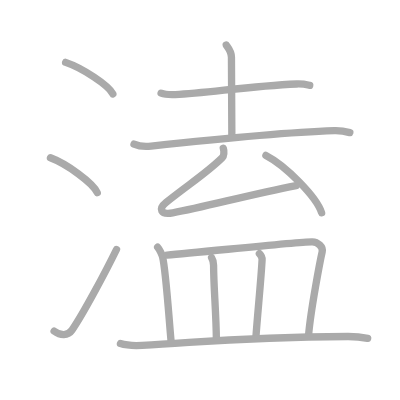
t = 0.00 s
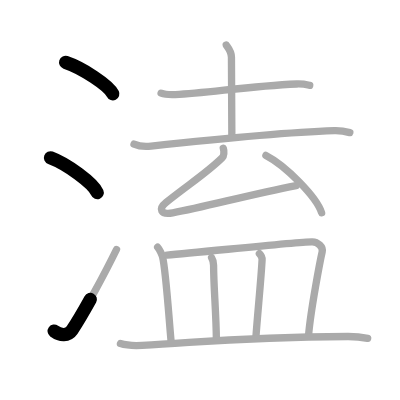
t = 2.50 s
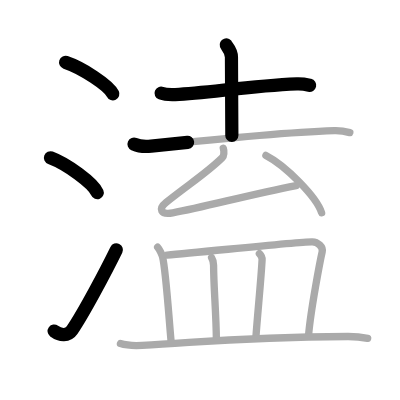
t = 5.25 s
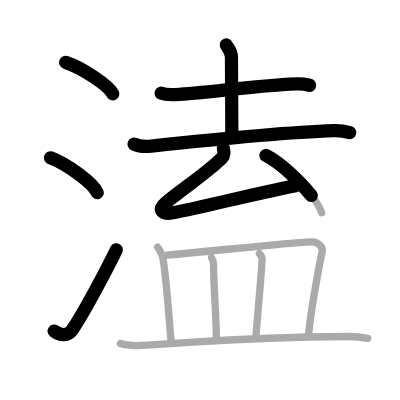
t = 7.75 s
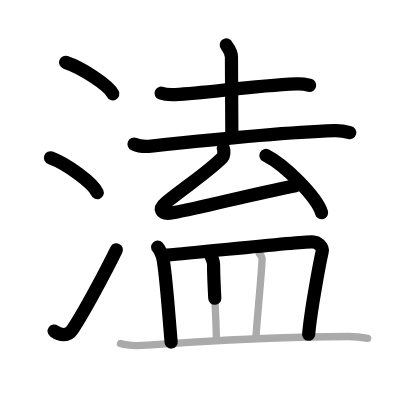
t = 10.50 s
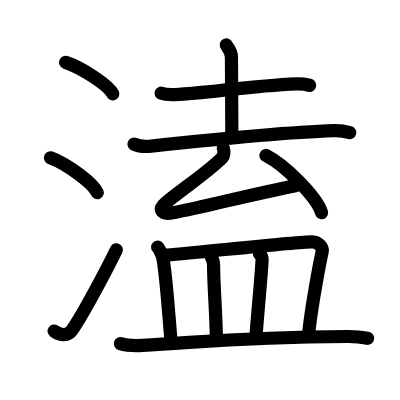
t = 13.00 s

The animated SVG that drew these frames (rendered in a browser with its animation timeline set to each time). Animation: 13 SMIL elements (animate=13); one cycle of 13.00 s.

<?xml version="1.0" standalone="no"?>
<!DOCTYPE svg PUBLIC "-//W3C//DTD SVG 1.1//EN"   "http://www.w3.org/Graphics/SVG/1.1/DTD/svg11.dtd">
<svg width="400px" height="400px"  version="1.1" xmlns="http://www.w3.org/2000/svg">
  <defs>
    <marker id="Triangle" viewBox="0 0 10 10" refX="0" refY="5" markerUnits="strokeWidth" markerWidth="3" style="stroke-opacity:0%;fill:#aaaaaa;" markerHeight="2" orient="auto">
      <path d="M 0 0 L 10 5 L 0 10 z" />
    </marker>
    
    <marker id="Arrow" viewBox="0 0 10 10" refX="5" refY="5" markerUnits="strokeWidth" markerWidth="1.8" style="stroke-opacity:0%;fill:#770000;" markerHeight="2" orient="auto">
      <path d="M 0 4 L 6 4 L 4 1 L 10 5 L 4 9 L 6 6 L 0 6 z" />
        <circle cx="5" cy="5" r="5" />
      </marker>
    
    <marker id="TriangleRed" viewBox="0 0 10 10" refX="0" refY="5" markerUnits="strokeWidth" markerWidth="3" style="stroke-opacity:0%;fill:#CC0000;" markerHeight="2" orient="auto">
      <path d="M 0 0 L 10 5 L 0 10 z" />
    </marker>
    
    <marker id="ArrowRed" viewBox="0 0 10 10" refX="5" refY="5" markerUnits="strokeWidth" markerWidth="1.8" style="stroke-opacity:0%;fill:#CC0000;" markerHeight="2" orient="auto">
      <path d="M 0 4 L 6 4 L 4 1 L 10 5 L 4 9 L 6 6 L 0 6 z" />
        <circle cx="5" cy="5" r="5" />
      </marker>
    
  </defs>
  
  <path style="fill:#ffffff; fill-opacity:100%; fill-rule:evenodd; stroke-width:0;" d="M 0 0 L 400px 0 L 400px 400px L 0 400px L 0 0" />

  <g transform="scale(3.6697247706422 3.6697247706422)">
<path style="fill:none; fill-opacity:0%; fill-rule:evenodd; stroke:#aaaaaa; stroke-opacity:100%; stroke-width: 1.5pt; stroke-linejoin:round; stroke-linecap:round;" d="M17.88 17c4.54 1.52 11.73 6.23 12.87 8.59"></path>
<path style="fill:none; fill-opacity:0%; fill-rule:evenodd; stroke:#aaaaaa; stroke-opacity:100%; stroke-width: 1.5pt; stroke-linejoin:round; stroke-linecap:round;" d="M13.75 43c4.5 1.68 11.62 6.89 12.75 9.5"></path>
<path style="fill:none; fill-opacity:0%; fill-rule:evenodd; stroke:#aaaaaa; stroke-opacity:100%; stroke-width: 1.5pt; stroke-linejoin:round; stroke-linecap:round;" d="M14.75 90.23c1.71 1.27 3.78 1.32 4.86-0.25c3.14-4.57 9.29-16.16 12.14-21.99"></path>
<path style="fill:none; fill-opacity:0%; fill-rule:evenodd; stroke:#aaaaaa; stroke-opacity:100%; stroke-width: 1.5pt; stroke-linejoin:round; stroke-linecap:round;" d="M43.9 25.39c1 0.38 2.84 0.42 3.85 0.38c8.82-0.37 19.87-2.32 33.13-2.89c1.67-0.07 2.68 0.18 3.52 0.37"></path>
<path style="fill:none; fill-opacity:0%; fill-rule:evenodd; stroke:#aaaaaa; stroke-opacity:100%; stroke-width: 1.5pt; stroke-linejoin:round; stroke-linecap:round;" d="M61.65 12.25c0.1 0.29 1.42 1.51 1.42 3.36c0 9.5 0.11 16.6 0.11 21.3"></path>
<path style="fill:none; fill-opacity:0%; fill-rule:evenodd; stroke:#aaaaaa; stroke-opacity:100%; stroke-width: 1.5pt; stroke-linejoin:round; stroke-linecap:round;" d="M36.52 39.28c1.22 0.54 3.46 0.67 4.67 0.54c14.89-1.6 37.77-3.79 49.87-4.21c2.03-0.07 3.25 0.25 4.27 0.52"></path>
<path style="fill:none; fill-opacity:0%; fill-rule:evenodd; stroke:#aaaaaa; stroke-opacity:100%; stroke-width: 1.5pt; stroke-linejoin:round; stroke-linecap:round;" d="M60.85 40.4c0.3 0.85 0.17 2.12-0.27 2.56C56.5 47 51.75 50 45.28 55.14c-2.17 1.72-1.62 3.48 1.79 2.86c9.03-1.66 20.52-4.88 33.61-7.43"></path>
<path style="fill:none; fill-opacity:0%; fill-rule:evenodd; stroke:#aaaaaa; stroke-opacity:100%; stroke-width: 1.5pt; stroke-linejoin:round; stroke-linecap:round;" d="M72.46 42.36c5.36 2.75 13.84 11.33 15.18 15.61"></path>
<path style="fill:none; fill-opacity:0%; fill-rule:evenodd; stroke:#aaaaaa; stroke-opacity:100%; stroke-width: 1.5pt; stroke-linejoin:round; stroke-linecap:round;" d="M42.96 67.36c0.53 0.55 1.22 2.15 1.34 2.62c0.9 3.73 1.72 16.55 2.34 23.24"></path>
<path style="fill:none; fill-opacity:0%; fill-rule:evenodd; stroke:#aaaaaa; stroke-opacity:100%; stroke-width: 1.5pt; stroke-linejoin:round; stroke-linecap:round;" d="M45.53 69.5c9.57-0.77 36.09-3.7 39.57-3.6c1.5 0.04 3.01 1.35 2.69 2.73C87.25 71 84.69 84.3 84.1 91.17"></path>
<path style="fill:none; fill-opacity:0%; fill-rule:evenodd; stroke:#aaaaaa; stroke-opacity:100%; stroke-width: 1.5pt; stroke-linejoin:round; stroke-linecap:round;" d="M57.66 70.23c0.22 0.35 0.54 1.61 0.54 2.06c0 5.59 0.7 12.99 0.76 20.15"></path>
<path style="fill:none; fill-opacity:0%; fill-rule:evenodd; stroke:#aaaaaa; stroke-opacity:100%; stroke-width: 1.5pt; stroke-linejoin:round; stroke-linecap:round;" d="M70.69 69.1c0.41 0.42 0.76 1.15 0.73 1.7C71.15 76.2 70.15 85.77 69.73 92"></path>
<path style="fill:none; fill-opacity:0%; fill-rule:evenodd; stroke:#aaaaaa; stroke-opacity:100%; stroke-width: 1.5pt; stroke-linejoin:round; stroke-linecap:round;" d="M32.82 93.63c1.54 0.49 4.38 0.57 5.92 0.49c16.07-0.82 26.46-2.29 56.04-2.42c2.57-0.01 4.12 0.23 5.41 0.48"></path>

<path style="fill:none; fill-opacity:0%; fill-rule:evenodd; stroke:#000000; stroke-opacity:100%; stroke-width: 2.7pt; stroke-linejoin:round; stroke-linecap:round;" d="M17.88 17c4.54 1.52 11.73 6.23 12.87 8.59" pathLength="100" stroke-dashoffset="100" stroke-dasharray="100 105"><animate id="dashAnim1" attributeName="stroke-dashoffset" from="100" to="0" dur="1s" calcMode="linear" fill="freeze"/></path>
<path style="fill:none; fill-opacity:0%; fill-rule:evenodd; stroke:#000000; stroke-opacity:100%; stroke-width: 2.7pt; stroke-linejoin:round; stroke-linecap:round;" d="M13.75 43c4.5 1.68 11.62 6.89 12.75 9.5" pathLength="100" stroke-dashoffset="100" stroke-dasharray="100 105"><animate id="dashAnim2" attributeName="stroke-dashoffset" from="100" to="0" dur="1s" calcMode="linear" begin="dashAnim1.end" fill="freeze"/></path>
<path style="fill:none; fill-opacity:0%; fill-rule:evenodd; stroke:#000000; stroke-opacity:100%; stroke-width: 2.7pt; stroke-linejoin:round; stroke-linecap:round;" d="M14.75 90.23c1.71 1.27 3.78 1.32 4.86-0.25c3.14-4.57 9.29-16.16 12.14-21.99" pathLength="100" stroke-dashoffset="100" stroke-dasharray="100 105"><animate id="dashAnim3" attributeName="stroke-dashoffset" from="100" to="0" dur="1s" calcMode="linear" begin="dashAnim2.end" fill="freeze"/></path>
<path style="fill:none; fill-opacity:0%; fill-rule:evenodd; stroke:#000000; stroke-opacity:100%; stroke-width: 2.7pt; stroke-linejoin:round; stroke-linecap:round;" d="M43.9 25.39c1 0.38 2.84 0.42 3.85 0.38c8.82-0.37 19.87-2.32 33.13-2.89c1.67-0.07 2.68 0.18 3.52 0.37" pathLength="100" stroke-dashoffset="100" stroke-dasharray="100 105"><animate id="dashAnim4" attributeName="stroke-dashoffset" from="100" to="0" dur="1s" calcMode="linear" begin="dashAnim3.end" fill="freeze"/></path>
<path style="fill:none; fill-opacity:0%; fill-rule:evenodd; stroke:#000000; stroke-opacity:100%; stroke-width: 2.7pt; stroke-linejoin:round; stroke-linecap:round;" d="M61.65 12.25c0.1 0.29 1.42 1.51 1.42 3.36c0 9.5 0.11 16.6 0.11 21.3" pathLength="100" stroke-dashoffset="100" stroke-dasharray="100 105"><animate id="dashAnim5" attributeName="stroke-dashoffset" from="100" to="0" dur="1s" calcMode="linear" begin="dashAnim4.end" fill="freeze"/></path>
<path style="fill:none; fill-opacity:0%; fill-rule:evenodd; stroke:#000000; stroke-opacity:100%; stroke-width: 2.7pt; stroke-linejoin:round; stroke-linecap:round;" d="M36.52 39.28c1.22 0.54 3.46 0.67 4.67 0.54c14.89-1.6 37.77-3.79 49.87-4.21c2.03-0.07 3.25 0.25 4.27 0.52" pathLength="100" stroke-dashoffset="100" stroke-dasharray="100 105"><animate id="dashAnim6" attributeName="stroke-dashoffset" from="100" to="0" dur="1s" calcMode="linear" begin="dashAnim5.end" fill="freeze"/></path>
<path style="fill:none; fill-opacity:0%; fill-rule:evenodd; stroke:#000000; stroke-opacity:100%; stroke-width: 2.7pt; stroke-linejoin:round; stroke-linecap:round;" d="M60.85 40.4c0.3 0.85 0.17 2.12-0.27 2.56C56.5 47 51.75 50 45.28 55.14c-2.17 1.72-1.62 3.48 1.79 2.86c9.03-1.66 20.52-4.88 33.61-7.43" pathLength="100" stroke-dashoffset="100" stroke-dasharray="100 105"><animate id="dashAnim7" attributeName="stroke-dashoffset" from="100" to="0" dur="1s" calcMode="linear" begin="dashAnim6.end" fill="freeze"/></path>
<path style="fill:none; fill-opacity:0%; fill-rule:evenodd; stroke:#000000; stroke-opacity:100%; stroke-width: 2.7pt; stroke-linejoin:round; stroke-linecap:round;" d="M72.46 42.36c5.36 2.75 13.84 11.33 15.18 15.61" pathLength="100" stroke-dashoffset="100" stroke-dasharray="100 105"><animate id="dashAnim8" attributeName="stroke-dashoffset" from="100" to="0" dur="1s" calcMode="linear" begin="dashAnim7.end" fill="freeze"/></path>
<path style="fill:none; fill-opacity:0%; fill-rule:evenodd; stroke:#000000; stroke-opacity:100%; stroke-width: 2.7pt; stroke-linejoin:round; stroke-linecap:round;" d="M42.96 67.36c0.53 0.55 1.22 2.15 1.34 2.62c0.9 3.73 1.72 16.55 2.34 23.24" pathLength="100" stroke-dashoffset="100" stroke-dasharray="100 105"><animate id="dashAnim9" attributeName="stroke-dashoffset" from="100" to="0" dur="1s" calcMode="linear" begin="dashAnim8.end" fill="freeze"/></path>
<path style="fill:none; fill-opacity:0%; fill-rule:evenodd; stroke:#000000; stroke-opacity:100%; stroke-width: 2.7pt; stroke-linejoin:round; stroke-linecap:round;" d="M45.53 69.5c9.57-0.77 36.09-3.7 39.57-3.6c1.5 0.04 3.01 1.35 2.69 2.73C87.25 71 84.69 84.3 84.1 91.17" pathLength="100" stroke-dashoffset="100" stroke-dasharray="100 105"><animate id="dashAnim10" attributeName="stroke-dashoffset" from="100" to="0" dur="1s" calcMode="linear" begin="dashAnim9.end" fill="freeze"/></path>
<path style="fill:none; fill-opacity:0%; fill-rule:evenodd; stroke:#000000; stroke-opacity:100%; stroke-width: 2.7pt; stroke-linejoin:round; stroke-linecap:round;" d="M57.66 70.23c0.22 0.35 0.54 1.61 0.54 2.06c0 5.59 0.7 12.99 0.76 20.15" pathLength="100" stroke-dashoffset="100" stroke-dasharray="100 105"><animate id="dashAnim11" attributeName="stroke-dashoffset" from="100" to="0" dur="1s" calcMode="linear" begin="dashAnim10.end" fill="freeze"/></path>
<path style="fill:none; fill-opacity:0%; fill-rule:evenodd; stroke:#000000; stroke-opacity:100%; stroke-width: 2.7pt; stroke-linejoin:round; stroke-linecap:round;" d="M70.69 69.1c0.41 0.42 0.76 1.15 0.73 1.7C71.15 76.2 70.15 85.77 69.73 92" pathLength="100" stroke-dashoffset="100" stroke-dasharray="100 105"><animate id="dashAnim12" attributeName="stroke-dashoffset" from="100" to="0" dur="1s" calcMode="linear" begin="dashAnim11.end" fill="freeze"/></path>
<path style="fill:none; fill-opacity:0%; fill-rule:evenodd; stroke:#000000; stroke-opacity:100%; stroke-width: 2.7pt; stroke-linejoin:round; stroke-linecap:round;" d="M32.82 93.63c1.54 0.49 4.38 0.57 5.92 0.49c16.07-0.82 26.46-2.29 56.04-2.42c2.57-0.01 4.12 0.23 5.41 0.48" pathLength="100" stroke-dashoffset="100" stroke-dasharray="100 105"><animate id="dashAnim13" attributeName="stroke-dashoffset" from="100" to="0" dur="1s" calcMode="linear" begin="dashAnim12.end" fill="freeze"/></path>

</g>

</svg>  
          
